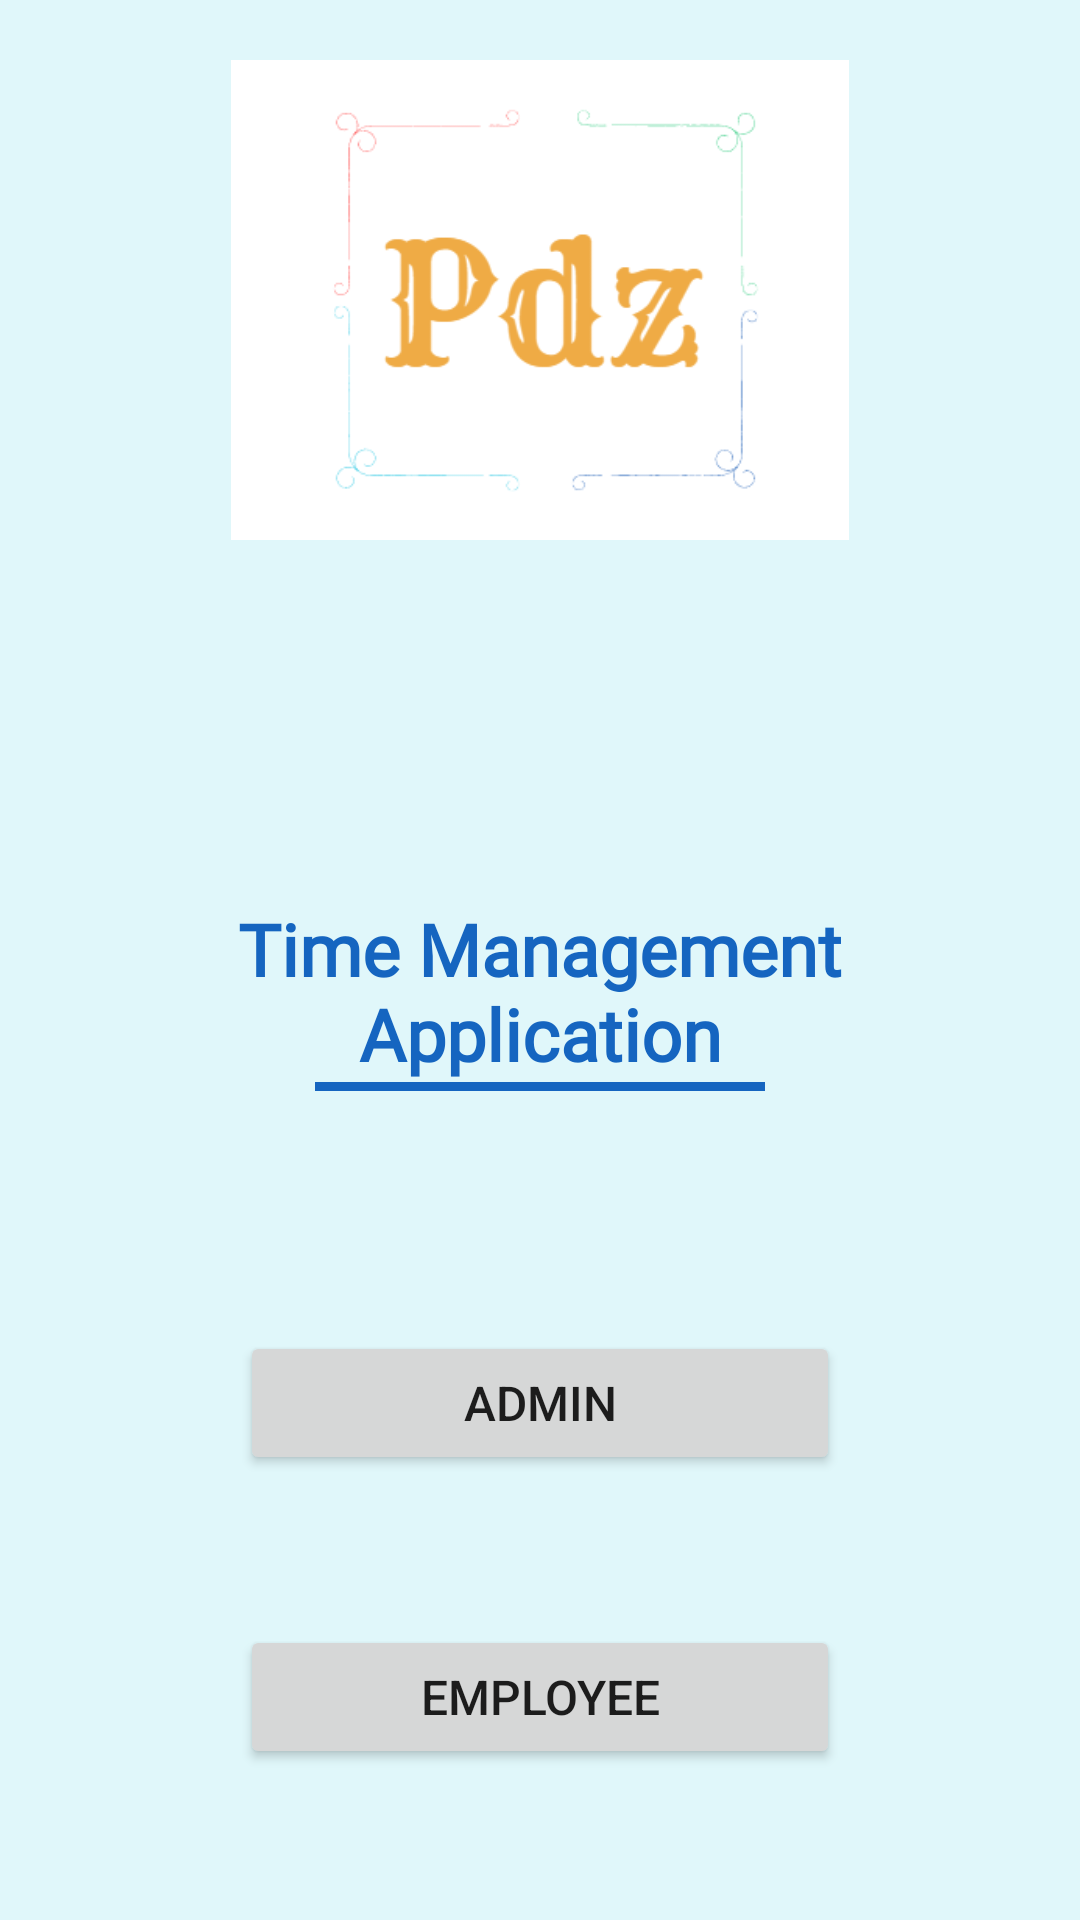

Layout XML and referenced resources for this Android screen:
<!-- AndroidManifest.xml: application theme Theme.WingsPayroll -->
<!-- res/layout/activity_splash2.xml -->
<?xml version="1.0" encoding="utf-8"?>
<LinearLayout
    xmlns:android="http://schemas.android.com/apk/res/android"
    xmlns:app="http://schemas.android.com/apk/res-auto"
    xmlns:tools="http://schemas.android.com/tools"
    android:layout_width="match_parent"
    android:layout_height="match_parent"
    android:background="@color/cyan_50"
    android:orientation="vertical"
    tools:context=".Splash2Activity">

    <ImageView
        android:id="@+id/imageView"
        android:layout_width="match_parent"
        android:layout_height="180dp"
        android:paddingTop="20dp"
        app:layout_constraintTop_toTopOf="parent"
        android:src="@drawable/pdz_logo"/>

    <View
        android:layout_width="0dp"
        android:layout_height="100dp" />

    <TextView
        android:layout_width="match_parent"
        android:layout_height="wrap_content"
        android:layout_gravity="center_horizontal"
        android:gravity="center"
        android:layout_marginTop="20dp"
        android:fontFamily="@font/aclonica"
        android:layout_marginLeft="20dp"
        android:layout_marginRight="20dp"
        android:text="Time Management Application"
        android:textAppearance="@style/Base.TextAppearance.AppCompat.Medium"
        android:textColor="@color/blue_800"
        android:textSize="24sp"
        android:textStyle="bold" />

    <View
        android:layout_width="150dp"
        android:layout_height="3dp"
        android:layout_gravity="center_horizontal"
        android:background="@color/blue_800"
        android:backgroundTint="@color/blue_800" />

    <View
        android:layout_width="0dp"
        android:layout_height="80dp"/>

    <Button
        android:id="@+id/btn_admin"
        android:layout_width="200dp"
        android:layout_height="wrap_content"
        android:layout_gravity="center"
        android:text="Admin"
        android:textSize="16dp"/>

    <View
        android:layout_width="0dp"
        android:layout_height="50dp" />

    <Button
        android:id="@+id/btn_emyloyee"
        android:layout_width="200dp"
        android:layout_height="wrap_content"
        android:layout_gravity="center"
        android:text="Employee"
        android:textSize="16dp"/>





</LinearLayout>
<!-- resources referenced by this layout -->
<resources>
  <color name="blue_800">#1565C0</color>
  <color name="cyan_50">#E0F7FA</color>
  <!-- drawable pdz_logo: png bitmap (drawable-v24, 13044 bytes) -->
  <style name="Theme.WingsPayroll" parent="Theme.MaterialComponents.Light.NoActionBar">
          
          <item name="colorPrimary">@color/blue_400</item>
          <item name="colorPrimaryVariant">@color/blue_200</item>
          <item name="colorOnPrimary">@color/black</item>
          
          <item name="colorSecondary">@color/blue_400</item>
          <item name="colorSecondaryVariant">@color/teal_700</item>
          <item name="colorOnSecondary">@color/white</item>
          
          <item name="android:statusBarColor" tools:targetApi="l">?attr/colorPrimaryVariant</item>
          
      </style>
  <color name="blue_400">#42A5F5</color>
  <color name="blue_200">#90CAF9</color>
  <color name="black">#FF000000</color>
  <color name="teal_700">#FF018786</color>
  <color name="white">#FFFFFFFF</color>
</resources>
